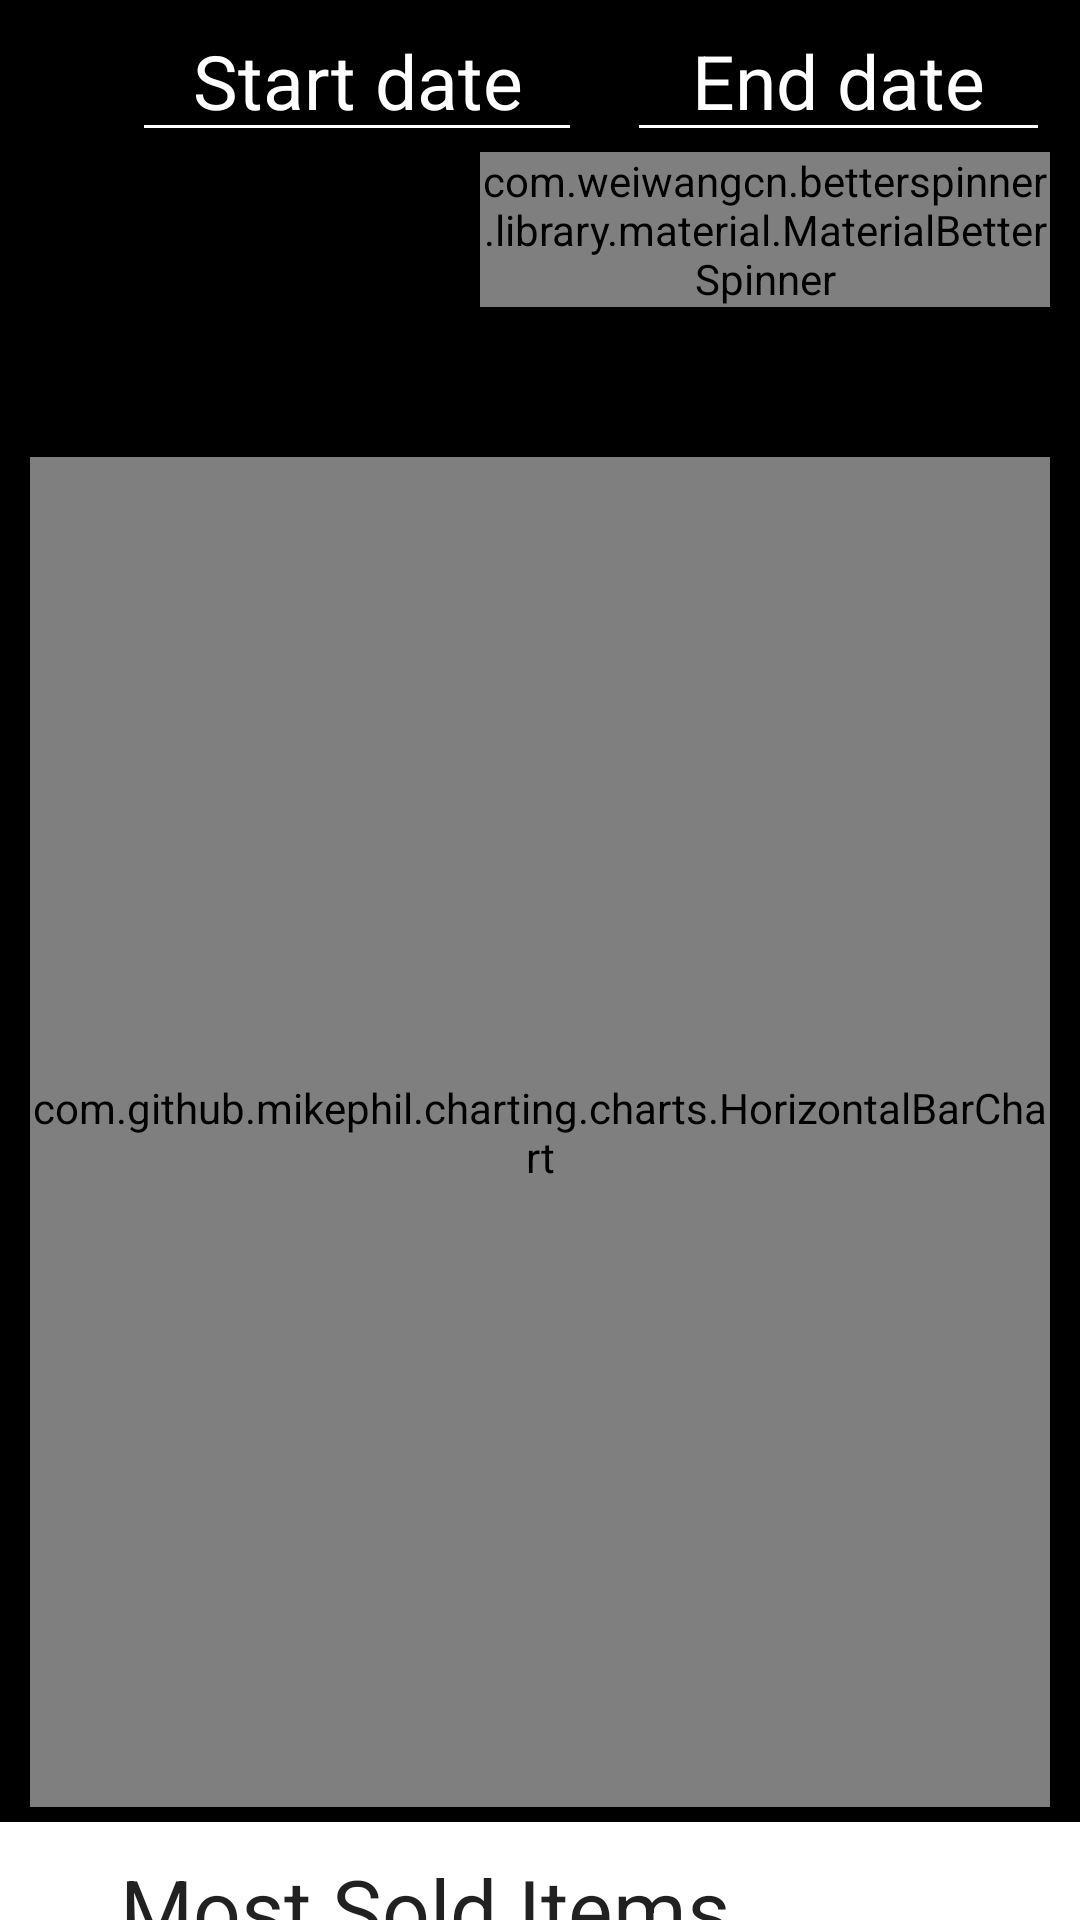

This screen was rendered from an Android layout file. Write that file and the resources it references.
<!-- AndroidManifest.xml: application theme AppTheme -->
<!-- res/layout/fragment_sales.xml -->
<?xml version="1.0" encoding="utf-8"?>
<RelativeLayout
    xmlns:android="http://schemas.android.com/apk/res/android"

    xmlns:app="http://schemas.android.com/apk/res-auto"
    android:layout_width="match_parent"
    android:layout_height="match_parent"
    android:background="@android:color/background_light">


    <RelativeLayout
            android:layout_width="match_parent"
            android:layout_height="match_parent"
            android:layout_below="@+id/relativelayout2"
            android:gravity="left"
            android:paddingLeft="40dp"
        android:background="#FFFFFF">
        <TextView
            android:layout_width="wrap_content"
            android:layout_height="wrap_content"
            android:textAppearance="?android:attr/textAppearanceLarge"
            android:text="Most Sold Items"
            android:textSize="28dp"
            android:id="@+id/textView1"
            android:layout_marginTop="10dp"/>

        <TextView
            android:layout_width="wrap_content"
            android:layout_height="wrap_content"
            android:textAppearance="?android:attr/textAppearanceLarge"
            android:text="Ring"
            android:textSize="20dp"
            android:id="@+id/ring"
            android:layout_below="@+id/textView1"
            android:layout_marginBottom="5dp"
            />
        <TextView
            android:layout_width="wrap_content"
            android:layout_height="wrap_content"
            android:textAppearance="?android:attr/textAppearanceLarge"
            android:text="Earrings"
            android:textSize="20dp"
            android:id="@+id/earring"
            android:layout_below="@+id/ring"
            android:layout_marginBottom="5dp"/>
        <TextView
            android:layout_width="wrap_content"
            android:layout_height="wrap_content"
            android:textAppearance="?android:attr/textAppearanceLarge"
            android:text="Necklace"
            android:textSize="20dp"
            android:id="@+id/necklace"
            android:layout_below="@+id/earring"
           />
        <TextView
            android:layout_width="wrap_content"
            android:layout_height="wrap_content"
            android:textAppearance="?android:attr/textAppearanceLarge"
            android:text="Bracelet"
            android:textSize="20dp"
            android:id="@+id/bracelet"
            android:layout_below="@+id/necklace"
            android:layout_marginBottom="5dp"/>
        <TextView
            android:layout_width="wrap_content"
            android:layout_height="wrap_content"
            android:textAppearance="?android:attr/textAppearanceLarge"
            android:text="Value"
            android:textSize="20dp"
            android:id="@+id/ringsales"
            android:layout_toRightOf="@+id/textView1"
            android:layout_marginTop="50dp"
            android:layout_marginLeft="260dp"/>
        <TextView
            android:layout_width="wrap_content"
            android:layout_height="wrap_content"
            android:textAppearance="?android:attr/textAppearanceLarge"
            android:text="Value"
            android:textSize="20dp"
            android:id="@+id/earringsales"
            android:layout_toRightOf="@+id/textView1"
            android:layout_marginTop="80dp"
            android:layout_marginLeft="260dp"/>
        <TextView
            android:layout_width="wrap_content"
            android:layout_height="wrap_content"
            android:textAppearance="?android:attr/textAppearanceLarge"
            android:text="Value"
            android:textSize="20dp"
            android:id="@+id/necklacesales"
            android:layout_toRightOf="@+id/textView1"
            android:layout_marginTop="110dp"
            android:layout_marginLeft="260dp"/>
        <TextView
            android:layout_width="wrap_content"
            android:layout_height="wrap_content"
            android:textAppearance="?android:attr/textAppearanceLarge"
            android:text="Value"
            android:textSize="20dp"
            android:id="@+id/braceletsales"
            android:layout_toRightOf="@+id/textView1"
            android:layout_marginTop="140dp"
            android:layout_marginLeft="260dp"/>
    </RelativeLayout>

    <RelativeLayout
        android:id="@+id/relativelayout2"
        android:layout_width="wrap_content"
        android:layout_height="wrap_content"
        android:paddingLeft="10dp"
        android:paddingRight="10dp"
        android:background="@android:color/background_dark"
        android:layout_alignParentTop="true"
        android:layout_alignParentLeft="true"
        android:layout_alignParentStart="true">

        <com.weiwangcn.betterspinner.library.material.MaterialBetterSpinner
            android:id="@+id/branchId"
            android:layout_width="300dp"
            android:layout_height="wrap_content"
            android:hint="Choose branch"
            android:layout_below="@+id/startdate"
            android:textSize="25dp"
            android:layout_marginLeft="150dp"
            android:textAlignment="center"/>

        
            
            
            
            
            

            
            
            
        <com.github.mikephil.charting.charts.HorizontalBarChart
            android:id="@+id/chartSales"
            android:layout_width="900dp"
            android:layout_height="450dp"
            android:layout_marginBottom="5dp"
            android:layout_marginTop="50dp"
            android:layout_below="@+id/branchId"
            android:background="@android:color/background_dark"/>

        <EditText
            android:layout_width="150dp"
            android:layout_height="wrap_content"
            android:id="@+id/enddate"
            android:hint="End date"
            android:textSize="25dp"
            android:textColor="#FFFFFF"
            android:textColorHint="#FFFFFF"
            android:textAlignment="center"
            android:layout_alignParentTop="true"
            android:layout_toRightOf="@+id/startdate"
            android:layout_toEndOf="@+id/startdate"
            android:layout_marginLeft="15dp"
            android:layout_marginStart="15dp" />

        <EditText
            android:layout_width="150dp"
            android:layout_height="wrap_content"
            android:id="@+id/startdate"
            android:hint="Start date"
            android:gravity="center"
            android:textSize="25dp"
            android:textColor="#FFFFFF"
            android:textColorHint="#FFFFFF"
            android:textAlignment="center"
            android:layout_marginLeft="34dp"
            android:layout_marginStart="34dp"
            android:layout_alignParentTop="true"
            android:layout_alignParentLeft="true"
            android:layout_alignParentStart="true" />
    </RelativeLayout>

</RelativeLayout>
<!-- resources referenced by this layout -->
<resources>
  <style name="AppTheme" parent="Theme.AppCompat.Light.DarkActionBar">
          
          <item name="colorPrimary">@color/colorPrimary</item>
          <item name="colorPrimaryDark">@color/colorPrimaryDark</item>
          <item name="colorAccent">@color/colorAccent</item>
          <item name="android:textColorHint">@color/white</item>
          <item name="colorControlNormal">@color/white</item>
          <item name="colorControlActivated">@color/white</item>
          <item name="colorControlHighlight">@color/white</item>
  
      </style>
  <color name="colorPrimary">#881430</color>
  <color name="colorPrimaryDark">#881430</color>
  <color name="colorAccent">#a42237</color>
  <color name="white">#FFFFFF</color>
</resources>
